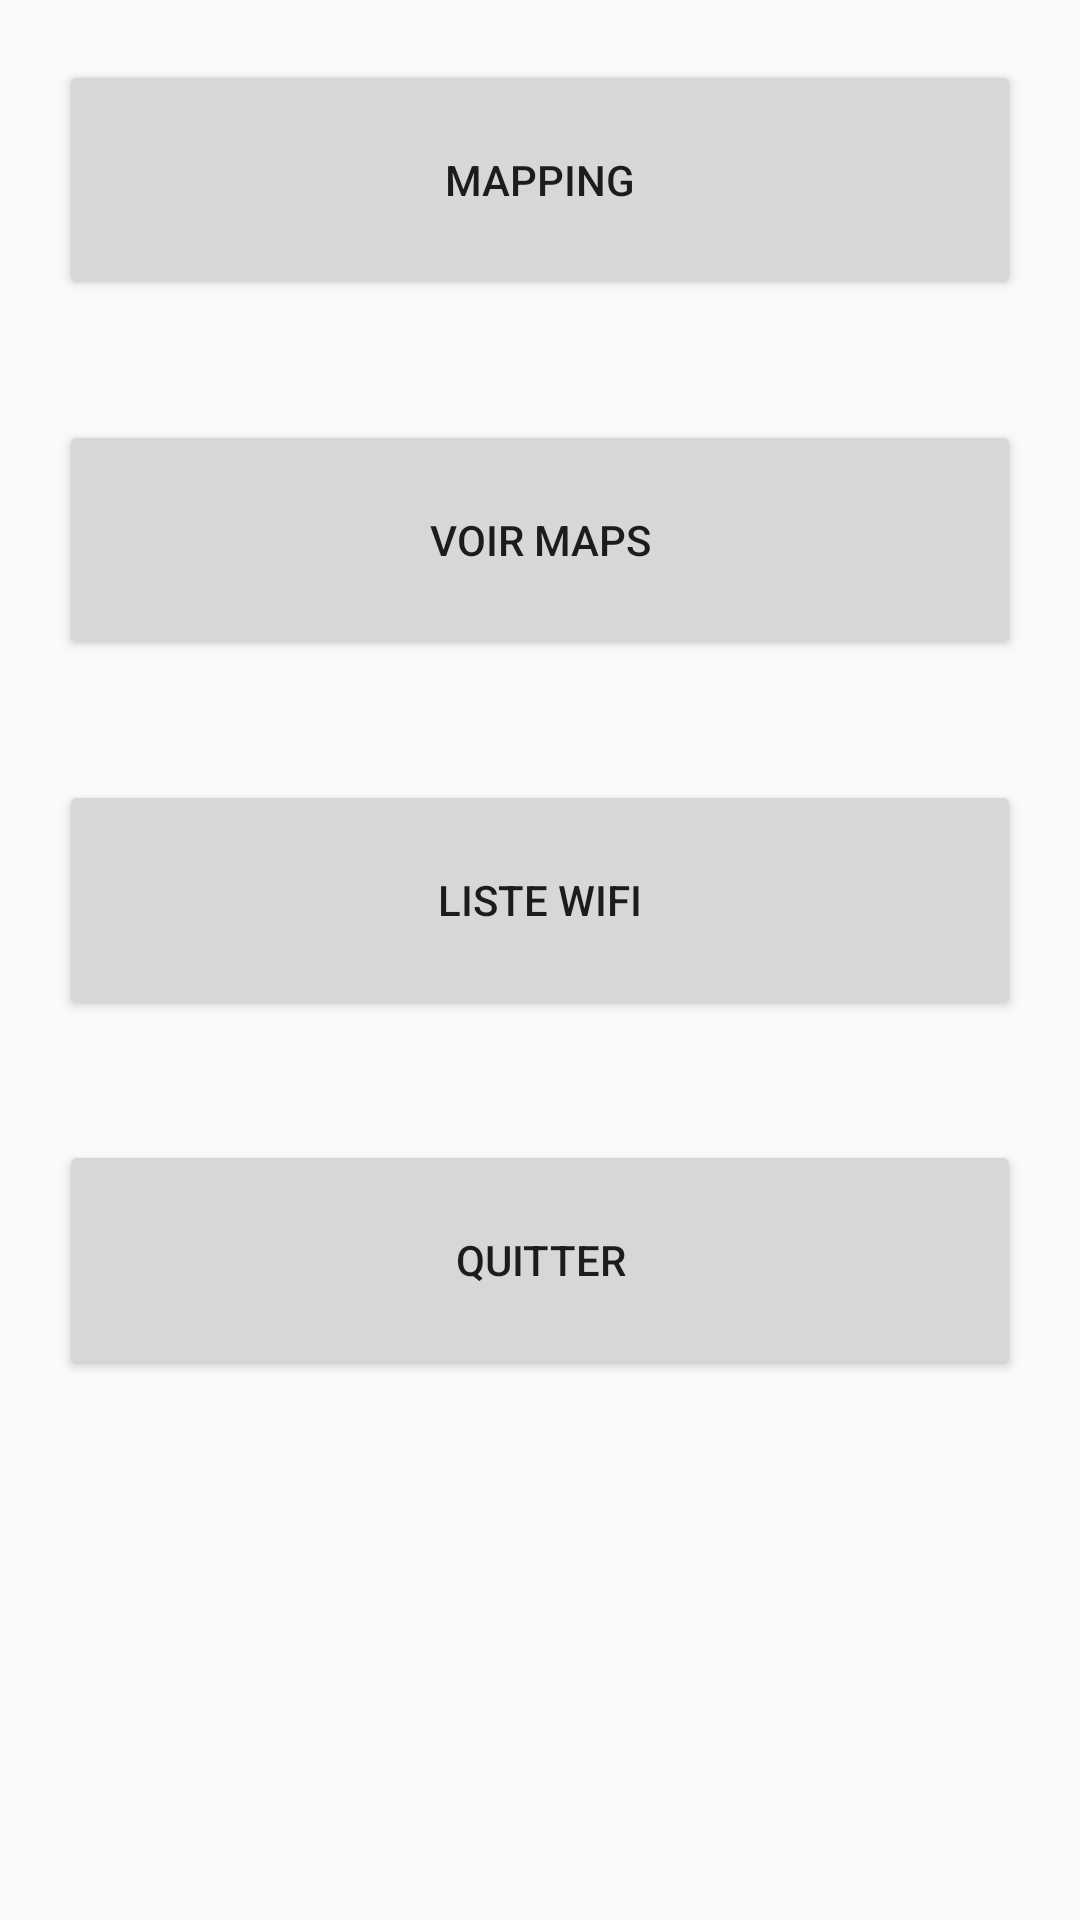

This screen was rendered from an Android layout file. Write that file and the resources it references.
<!-- AndroidManifest.xml: application theme AppTheme -->
<!-- res/layout/activity_main.xml -->
<?xml version="1.0" encoding="utf-8"?>
<RelativeLayout xmlns:android="http://schemas.android.com/apk/res/android"
    xmlns:tools="http://schemas.android.com/tools"
    android:layout_width="match_parent"
    android:layout_height="match_parent"
    android:paddingBottom="@dimen/activity_vertical_margin"
    android:paddingLeft="@dimen/activity_horizontal_margin"
    android:paddingRight="@dimen/activity_horizontal_margin"
    android:paddingTop="@dimen/activity_vertical_margin"
    tools:context="com.example.boyrie.mappingwifi.MainActivity">

    <Button
        android:layout_width="wrap_content"
        android:layout_height="80dp"
        android:text="Mapping"
        android:id="@+id/btnMapping"
        android:layout_alignParentTop="true"
        android:layout_centerHorizontal="true"
        android:layout_margin="20dp"
        android:layout_alignParentRight="true"
        android:layout_alignParentLeft="true" />

    <Button
        android:layout_width="wrap_content"
        android:layout_height="80dp"
        android:text="Voir Maps"
        android:id="@+id/btnMap"
        android:layout_below="@+id/btnMapping"
        android:layout_centerHorizontal="true"
        android:layout_margin="20dp"
        android:layout_alignParentLeft="true"
        android:layout_alignParentRight="true"
        android:layout_marginLeft="25dp"
        android:layout_marginRight="25dp"
        android:layout_alignParentEnd="false" />

    <Button
        android:layout_width="wrap_content"
        android:layout_height="80dp"
        android:text="Liste Wifi"
        android:id="@+id/btnWifi"
        android:layout_below="@+id/btnMap"
        android:layout_marginTop="30dp"
        android:layout_marginBottom="30dp"
        android:layout_alignParentRight="true"
        android:layout_alignParentEnd="true"
        android:layout_alignParentLeft="true"
        android:layout_alignParentStart="true"
        android:layout_marginLeft="25dp"
        android:layout_marginRight="25dp"
        android:layout_margin="20dp" />

    <Button
        android:layout_width="wrap_content"
        android:layout_height="80dp"
        android:text="Quitter"
        android:id="@+id/btnQuitter"
        android:layout_below="@+id/btnWifi"
        android:layout_centerHorizontal="true"
        android:layout_margin="20dp"
        android:layout_alignParentLeft="true"
        android:layout_alignParentRight="true" />
</RelativeLayout>
<!-- resources referenced by this layout -->
<resources>
  <style name="AppTheme" parent="Theme.AppCompat.Light.DarkActionBar">
          
          <item name="colorPrimary">@color/colorPrimary</item>
          <item name="colorPrimaryDark">@color/colorPrimaryDark</item>
          <item name="colorAccent">@color/colorAccent</item>
      </style>
  <!-- not gathered from this repository: default colours our renderer supplied (Android Studio template values) -->
  <color name="colorPrimary">#FF6200EE</color>
  <color name="colorPrimaryDark">#FF3700B3</color>
  <color name="colorAccent">#FF03DAC5</color>
</resources>
